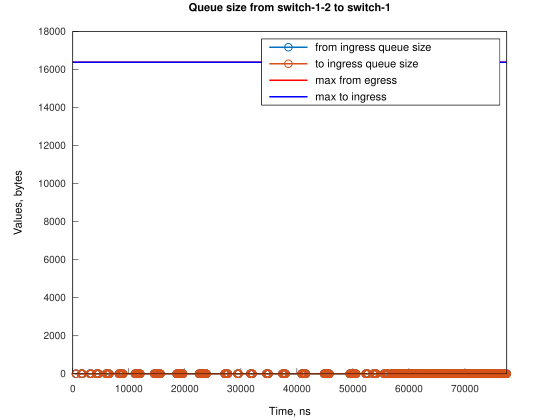

The table this chart was drawn from, first rows:
Time, from_ingress_queue_size, to_ingress_queue_size
574, 1, nan
574.7, 0, 1
576.2, 0, 0
1534, 1, 0
1534, 0, 0
1724, 1, 0
1725, 0, 1
1727, 0, 0
3069, 1, 0
3070, 0, 0
3260, 1, 0
3260, 0, 1
3262, 0, 0
4223, 1, 0
4224, 0, 1
4225, 0, 0
4414, 1, 0
4414, 0, 1
4416, 0, 0
4604, 1, 0
4605, 0, 1
4606, 0, 0
5940, 1, 0
5941, 0, 0
6131, 1, 0
6132, 0, 1
6133, 0, 0
6322, 1, 0
6322, 0, 1
6324, 0, 0
6512, 1, 0
6513, 0, 1
6514, 0, 0
8229, 1, 0
8230, 0, 1
8231, 0, 0
8420, 1, 0
8421, 0, 1
8423, 0, 0
8611, 1, 0
8611, 0, 1
8612, 0, 0
8801, 1, 0
8802, 0, 1
8804, 0, 0
8992, 1, 0
8993, 0, 1
8994, 0, 0
11090, 1, 0
11091, 0, 1
11092, 0, 0
11281, 1, 0
11282, 0, 1
11283, 0, 0
11472, 1, 0
11472, 0, 1
11474, 0, 0
11662, 1, 0
11663, 0, 1
11664, 0, 0
... 533 more rows
